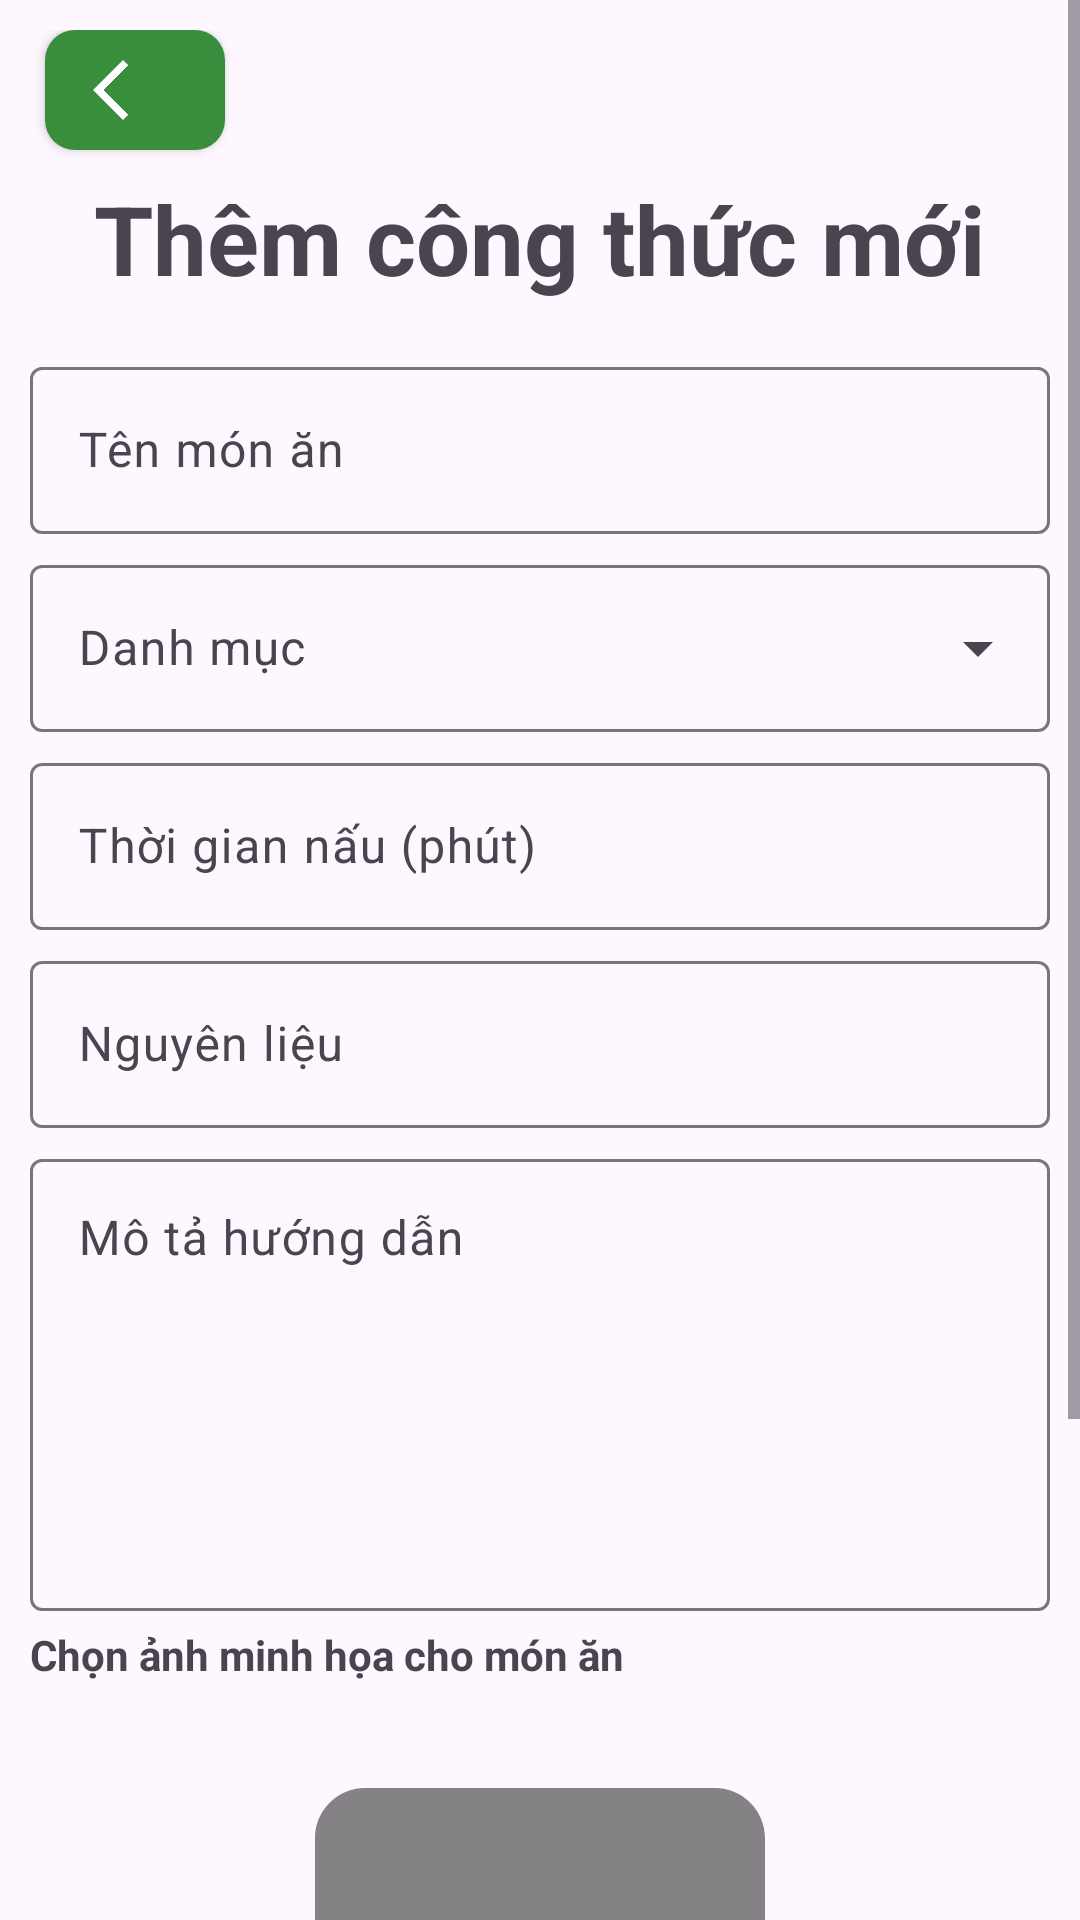

Reconstruct the res/layout file that produces this screen, plus the resources it refers to.
<!-- AndroidManifest.xml: application theme Theme.Bepviet02 -->
<!-- res/layout/activity_add_recipe.xml -->
<?xml version="1.0" encoding="utf-8"?>
<ScrollView xmlns:android="http://schemas.android.com/apk/res/android"
    xmlns:app="http://schemas.android.com/apk/res-auto"
    xmlns:tools="http://schemas.android.com/tools"
    android:id="@+id/main"
    android:layout_width="match_parent"
    android:layout_height="match_parent"
    tools:context=".AddRecipeActivity"
    tools:ignore="LabelFor,HardcodedText" >

    <LinearLayout
        android:layout_width="match_parent"
        android:layout_height="wrap_content"
        android:orientation="vertical"
        android:paddingBottom="5dp">


        <LinearLayout
            android:layout_width="match_parent"
            android:layout_height="wrap_content"
            android:orientation="vertical"
            android:padding="10dp">


            <android.widget.Button
                android:id="@+id/btn_go_back"
                android:layout_width="wrap_content"
                android:layout_height="wrap_content"
                android:layout_marginStart="5dp"
                android:background="@drawable/custom_back_button"
                android:contentDescription="@string/go_back"
                android:drawableStart="@drawable/ic_back2"
                android:minWidth="60dp"
                android:minHeight="40dp"
                android:paddingStart="10dp"
                android:textColor="@color/white"
                android:textSize="12sp"
                tools:ignore="TouchTargetSizeCheck" />

            <TextView
                android:id="@+id/tv_add_recipe_title"
                android:layout_width="wrap_content"
                android:layout_height="wrap_content"
                android:layout_gravity="center"
                android:layout_margin="8dp"
                android:text="Thêm công thức mới"
                android:textSize="32sp"
                android:textStyle="bold"
                tools:layout_centerInParent="true" />

            <com.google.android.material.textfield.TextInputLayout
                android:layout_width="match_parent"
                android:layout_height="match_parent"
                android:layout_marginTop="8dp">

                <com.google.android.material.textfield.TextInputEditText
                    android:id="@+id/et_name"
                    android:layout_width="match_parent"
                    android:layout_height="wrap_content"
                    android:hint="Tên món ăn" />

            </com.google.android.material.textfield.TextInputLayout>

            <com.google.android.material.textfield.TextInputLayout
                style="@style/Widget.Material3.TextInputLayout.OutlinedBox.ExposedDropdownMenu"
                android:layout_width="match_parent"
                android:layout_height="match_parent"
                android:layout_marginTop="5dp"
                android:hint="Danh mục">

                <AutoCompleteTextView
                    android:id="@+id/et_category"
                    android:layout_width="match_parent"
                    android:layout_height="wrap_content"
                    android:importantForAccessibility="yes"
                    android:inputType="none"
                    tools:ignore="SpeakableTextPresentCheck" />

            </com.google.android.material.textfield.TextInputLayout>

            <com.google.android.material.textfield.TextInputLayout
                android:layout_width="match_parent"
                android:layout_height="match_parent"
                android:layout_marginTop="5dp">

                <com.google.android.material.textfield.TextInputEditText
                    android:id="@+id/et_time"
                    android:layout_width="match_parent"
                    android:layout_height="wrap_content"
                    android:hint="Thời gian nấu (phút)"
                    android:inputType="number" />

            </com.google.android.material.textfield.TextInputLayout>

            <com.google.android.material.textfield.TextInputLayout
                android:layout_width="match_parent"
                android:layout_height="match_parent"
                android:layout_marginTop="5dp">

                <com.google.android.material.textfield.TextInputEditText
                    android:id="@+id/et_ingredients"
                    android:layout_width="match_parent"
                    android:layout_height="wrap_content"
                    android:hint="Nguyên liệu" />

            </com.google.android.material.textfield.TextInputLayout>

            <com.google.android.material.textfield.TextInputLayout
                android:layout_width="match_parent"
                android:layout_height="wrap_content"
                android:layout_marginTop="5dp">

                <com.google.android.material.textfield.TextInputEditText
                    android:id="@+id/et_description"
                    android:layout_width="match_parent"
                    android:layout_height="wrap_content"
                    android:gravity="start"
                    android:hint="Mô tả hướng dẫn"
                    android:minLines="6" />

            </com.google.android.material.textfield.TextInputLayout>

            <TextView
                android:id="@+id/add_recipe_tv_pick_image"
                android:layout_width="match_parent"
                android:layout_height="wrap_content"
                android:layout_marginTop="5dp"
                android:text="Chọn ảnh minh họa cho món ăn"
                android:textStyle="bold" />

            <ImageView
                android:id="@+id/iv_add_recipe_food"
                android:layout_width="wrap_content"
                android:layout_height="wrap_content"
                android:layout_gravity="center"
                android:layout_margin="10dp"
                android:contentDescription="@string/blank"
                android:maxHeight="300dp"
                android:minWidth="200dp"
                android:minHeight="200dp"
                android:src="@drawable/add_recipe_placeholder" />

            <android.widget.Button
                android:id="@+id/btn_add_recipe"
                android:layout_width="wrap_content"
                android:layout_height="wrap_content"
                android:layout_gravity="center"
                android:layout_margin="5dp"
                android:background="@drawable/custom_green_button"
                android:elevation="8dp"
                android:minWidth="200dp"
                android:minHeight="60dp"
                android:padding="5dp"
                android:text="Thêm công thức"
                android:textColor="@color/white" />
        </LinearLayout>
    </LinearLayout>

</ScrollView>
<!-- resources referenced by this layout -->
<resources>
  <color name="white">#FFFFFFFF</color>
  <!-- drawable add_recipe_placeholder (drawable) -->
  <vector xmlns:android="http://schemas.android.com/apk/res/android"
      android:width="24dp"
      android:height="24dp"
      android:viewportWidth="24"
      android:viewportHeight="24"
      android:tint="#333333"
      android:alpha="0.6">
      <path
          android:fillColor="@android:color/white"
          android:pathData="M21,19V5c0,-1.1 -0.9,-2 -2,-2H5c-1.1,0 -2,0.9 -2,2v14c0,1.1 0.9,2 2,2h14c1.1,0 2,-0.9 2,-2zM8.5,13.5l2.5,3.01L14.5,12l4.5,6H5l3.5,-4.5z"/>
  </vector>
  <!-- drawable custom_back_button (drawable) -->
  <?xml version="1.0" encoding="utf-8"?>
  <shape xmlns:android="http://schemas.android.com/apk/res/android"
      android:shape="rectangle">
      <solid android:color="@color/primaryDark"/>
      <corners android:radius="10dp"/>
  
  </shape>
  <!-- drawable custom_green_button (drawable) -->
  <?xml version="1.0" encoding="utf-8"?>
  <shape xmlns:android="http://schemas.android.com/apk/res/android"
      android:shape="rectangle">
      <solid android:color="@color/primaryDark"/>
      <corners android:radius="30dp"/>
  
  </shape>
  <!-- drawable ic_back2 (drawable) -->
  <vector xmlns:android="http://schemas.android.com/apk/res/android"
      android:width="24dp"
      android:height="24dp"
      android:viewportWidth="24"
      android:viewportHeight="24">
      <path
          android:fillColor="@android:color/white"
          android:pathData="M17.77,3.77l-1.77,-1.77l-10,10l10,10l1.77,-1.77l-8.23,-8.23z"/>
  </vector>
  <string name="blank">---</string>
  <string name="go_back">Quay lại</string>
  <style name="Theme.Bepviet02" parent="Base.Theme.Bepviet02" />
  <color name="primaryDark">#388E3C</color>
  <style name="Base.Theme.Bepviet02" parent="Theme.Material3.DayNight.NoActionBar">
          
          
          <item name="android:colorPrimary">@color/primary</item>
          <item name="android:colorPrimaryDark">@color/primaryDark</item>
          <item name="colorOnPrimary">@color/white</item>
          <item name="colorSecondary">@color/accent</item>
          <item name="android:statusBarColor">@color/primaryDark</item>
      </style>
  <color name="primary">#4CAF50</color>
  <color name="accent">#03A9F4</color>
</resources>
